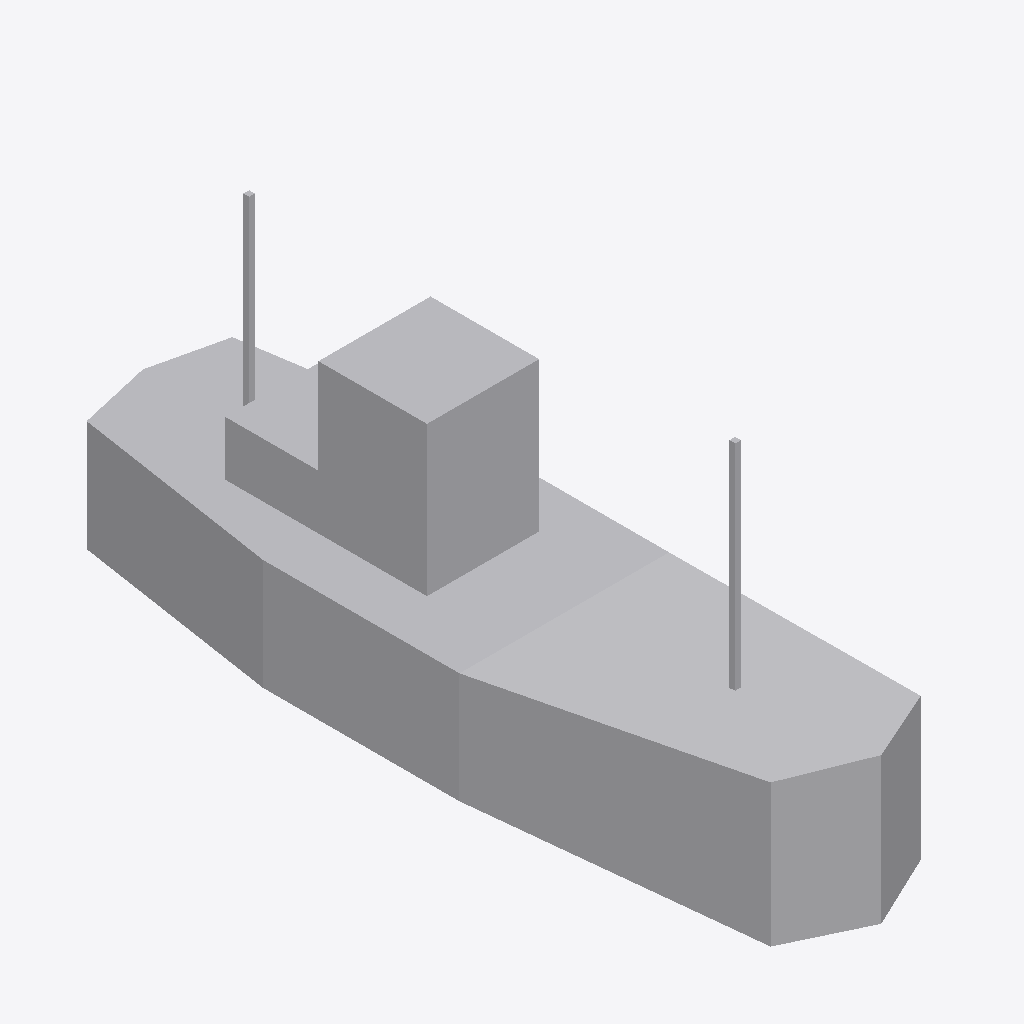
Isometric view of an IFC building model (IFC-SPF (STEP), schema IFC2X3, length unit metre), seen from the south-west, elements coloured by IFC class: 1 other element (light grey).
Extent 5.7 m × 20.1 m × 9.4 m (x, y, z). Elements (1): 1 IfcBuildingElementPart.

HEADER;
FILE_DESCRIPTION(('IFC 2x3 Building Model'),'2;1');
FILE_NAME('','',(''),(''),'','','');
FILE_SCHEMA(('IFC2X3'));
ENDSEC;
DATA;
#347=IFCPROJECT('3XsXLJJs9Ag9bi6kx$O7gN',$,'Port de Barcelona','',$,$,$,(#17),#348);
#1=IFCSITE('1QQ$rr8RLDFOTbmP0hY37t',$,'Port de Barcelona',$,$,#8,$,$,.ELEMENT.,(-15,-46,-58,-799999),(-47,-55,-1,-200000),0.0,'',$);
#13=IFCBUILDINGELEMENTPART('05yNR6$hTCoQ2zVGyCqlyE',$,'APBCN-LOG-TRA-BarcoCargaPasaje_Pesquero_Tipo 2_LOD1','',$,#14,#15,$);
ENDSEC;
